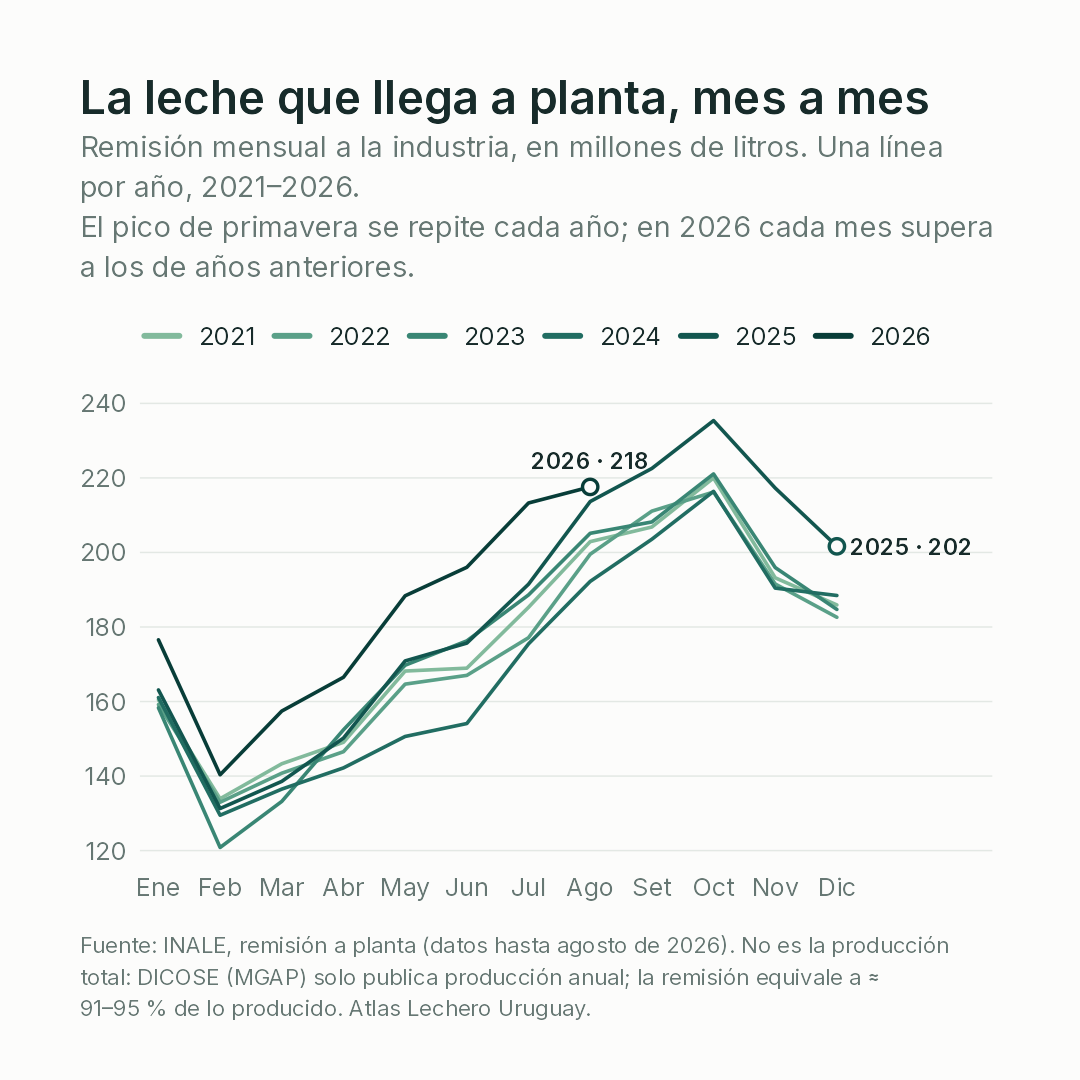

The data file committed next to this chart (first rows):
anio, mes, remision_millones_litros
2021, 1, 160.4
2022, 1, 159.2
2023, 1, 158.3
2024, 1, 161.1
2025, 1, 163.1
2026, 1, 176.6
2021, 2, 133.9
2022, 2, 133
2023, 2, 120.8
2024, 2, 129.5
2025, 2, 131.3
2026, 2, 140.3
2021, 3, 143.3
2022, 3, 140.8
2023, 3, 133.2
2024, 3, 136.5
2025, 3, 138.6
2026, 3, 157.4
2021, 4, 149.1
2022, 4, 146.5
2023, 4, 152.4
2024, 4, 142.2
2025, 4, 150.2
2026, 4, 166.5
2021, 5, 168.2
2022, 5, 164.7
2023, 5, 169.7
2024, 5, 150.6
2025, 5, 170.9
2026, 5, 188.4
2021, 6, 169
2022, 6, 167
2023, 6, 176.3
2024, 6, 154.1
2025, 6, 175.7
2026, 6, 196
2021, 7, 185.3
2022, 7, 177.1
2023, 7, 188.6
2024, 7, 175.5
2025, 7, 191.5
2026, 7, 213.3
2021, 8, 202.9
2022, 8, 199.5
2023, 8, 205.1
2024, 8, 192.2
2025, 8, 213.7
2026, 8, 217.6
2021, 9, 206.8
2022, 9, 211.1
2023, 9, 208.2
2024, 9, 203.5
2025, 9, 222.5
2021, 10, 220
2022, 10, 216.2
2023, 10, 221.1
2024, 10, 216.4
2025, 10, 235.4
2021, 11, 193.2
2022, 11, 191.5
... 8 more rows
